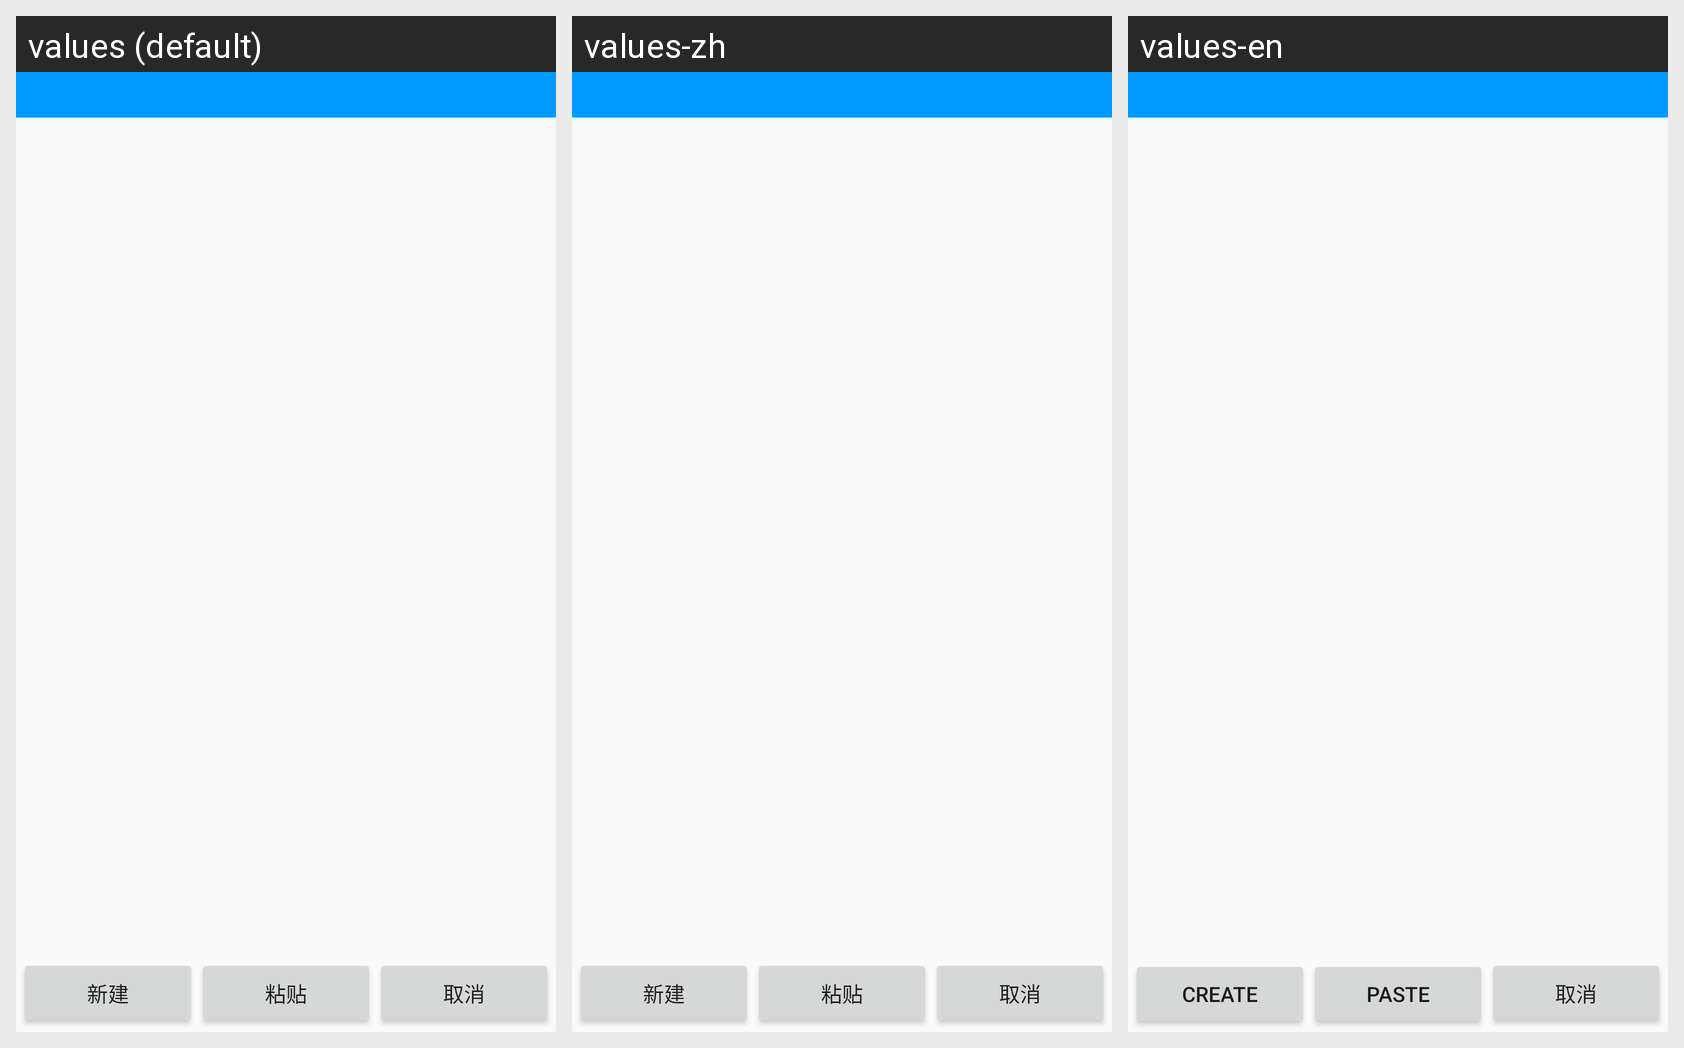

Locale-by-locale string values for the Android screen shown in this grid:
Android screen res/layout/file_paste.xml rendered under 3 locales, left to right: values (default), values-zh, values-en. Device: Nexus 5 (rendered at 1080×1920; each locale shown at half size, 540×960, under a caption strip naming it); theme ThemeDefault.
Strings drawn on this screen, with the default value and each locale's value (text and hints the layout hard-codes, and strings that could not be matched under every locale, appear in the picture but are not listed):

file_create
  values: 新建
  values-zh: 新建
  values-en: create

file_paste
  values: 粘贴
  values-zh: 粘贴
  values-en: paste
